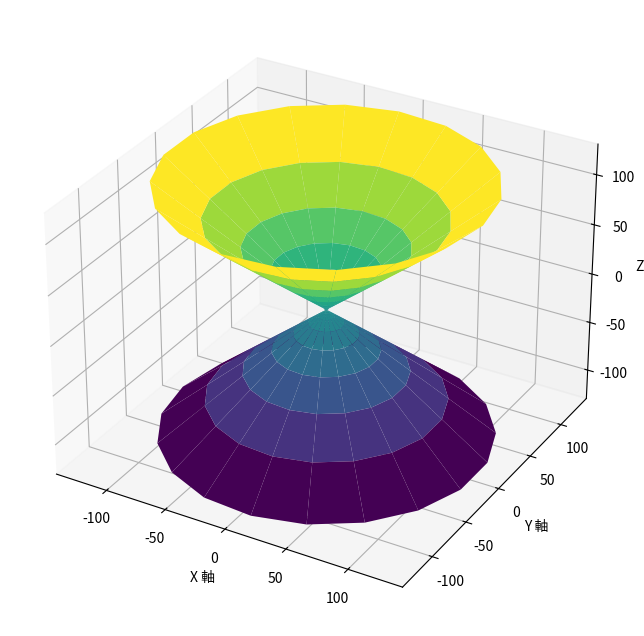

Generate this figure with matplotlib:
#   Author: damao
#   2024-08-17

import numpy as np
import matplotlib.pyplot as plt
from mpl_toolkits.mplot3d import Axes3D

# 定義龍捲風的參數
theta = np.linspace(0, 2 * np.pi, 20)  # 生成从0到2π的角度数组，用于生成圆形横截面
z = np.linspace(-5, 5, 20)  # 生成从-5到5的高度数组，代表沙漏的垂直方向
theta, Z = np.meshgrid(theta, z * z * z)  # 将角度和高度组合成网格，用于生成3D曲面
# Z使用立方函数，使得z的分布更加集中在中心区域，创建更加平滑的形状

# 定義半徑隨 z 的變化，頂部和底部寬，中部窄
R = Z + np.exp(-Z ** 2)  # 计算半径，结合Z和指数衰减函数，使得沙漏的形状有顶部和底部宽，中间窄的特性
# Z作为基础半径，exp(-Z^2)项用于在Z接近0时产生一个较小的附加半径，从而使得中部变窄


# 計算 x 和 y 坐標
X = R * np.cos(theta)  # 通过极坐标转换计算x坐标
Y = R * np.sin(theta)  # 通过极坐标转换计算y坐标

# 畫圖
fig = plt.figure(figsize=(10, 8))  # 创建图形窗口，设置尺寸
ax = fig.add_subplot(111, projection='3d')  # 添加3D子图

# 生成3D曲面图，使用'viridis'颜色映射，边缘颜色设为'none'以使得曲面平滑
ax.plot_surface(X, Y, Z, cmap='viridis', edgecolor='none')

# 設置圖形標題和坐標軸標籤
ax.set_xlabel('X 軸')  # 设置X轴标签
ax.set_ylabel('Y 軸')  # 设置Y轴标签
ax.set_zlabel('Z 軸')  # 设置Z轴标签

plt.show()  # 显示图形
